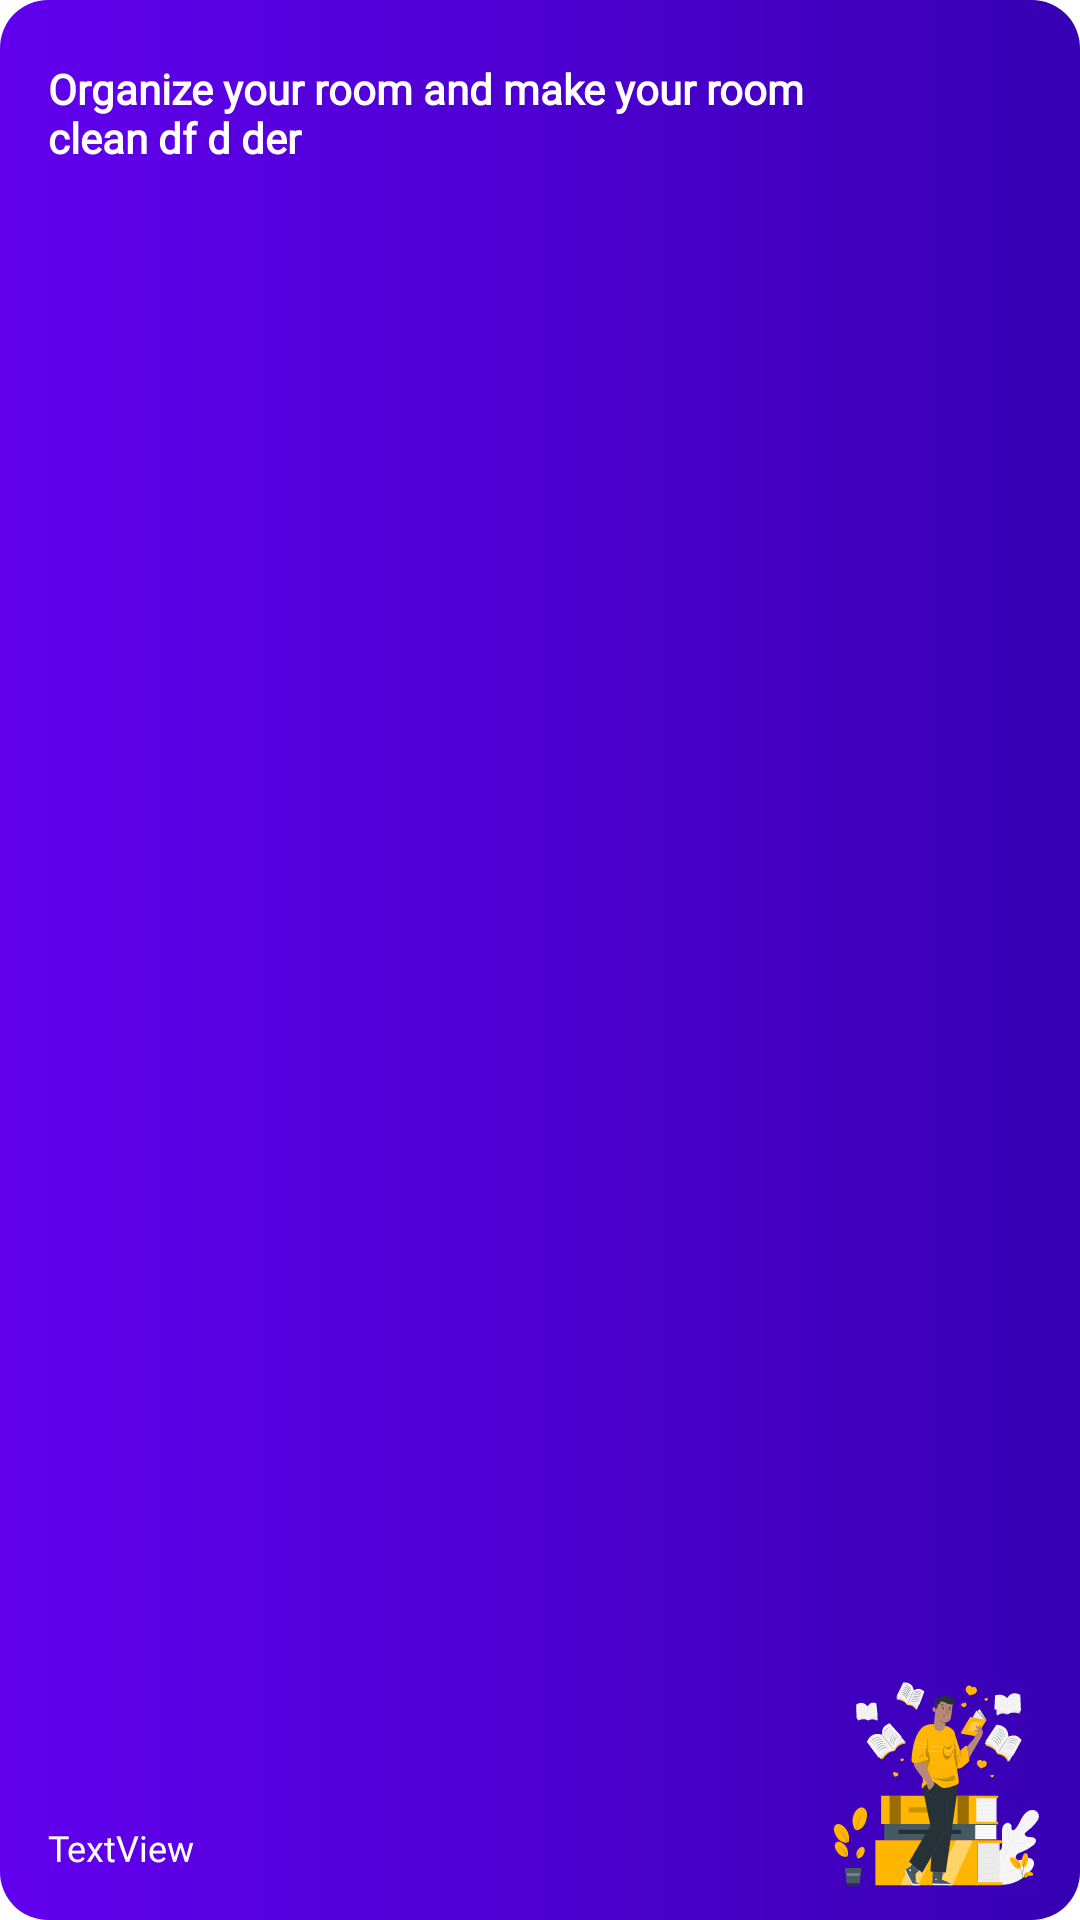

Reconstruct the res/layout file that produces this screen, plus the resources it refers to.
<!-- AndroidManifest.xml: application theme Theme.Harpic -->
<!-- res/layout/quotes_row_layout.xml -->
<?xml version="1.0" encoding="utf-8"?>
<androidx.constraintlayout.widget.ConstraintLayout xmlns:android="http://schemas.android.com/apk/res/android"
    xmlns:app="http://schemas.android.com/apk/res-auto"
    xmlns:tools="http://schemas.android.com/tools"
    android:layout_width="match_parent"
    android:layout_marginTop="8dp"
    android:layout_marginBottom="8dp"
    android:layout_marginStart="16dp"
    android:layout_marginEnd="16dp"
    android:background="@drawable/explore_card_background"
    android:layout_height="130dp">


    <ImageView
        android:id="@+id/img_player"
        android:layout_width="80dp"
        android:layout_height="80dp"
        android:layout_marginEnd="8dp"
        android:layout_marginBottom="8dp"
        android:src="@drawable/ic_book_lover_pana"
        app:layout_constraintBottom_toBottomOf="parent"
        app:layout_constraintEnd_toEndOf="parent" />


    <TextView
        android:id="@+id/txtAuthorName"
        android:layout_width="wrap_content"
        android:layout_height="wrap_content"
        android:layout_marginTop="8dp"
        android:layout_marginBottom="16dp"
        android:fontFamily="@font/poppins_bold"
        android:text="TextView"
        android:textColor="@color/white"
        android:textSize="12sp"
        app:layout_constraintBottom_toBottomOf="parent"
        app:layout_constraintStart_toStartOf="@+id/txtQuoteStatement"
        app:layout_constraintTop_toBottomOf="@+id/txtQuoteStatement"
        app:layout_constraintVertical_bias="1.0" />

    <TextView
        android:id="@+id/txtQuoteStatement"
        android:layout_width="0dp"
        android:layout_height="wrap_content"
        android:layout_marginTop="4dp"
        android:text="Organize your room and make your room clean df d der"
        android:ellipsize="end"
        android:textColor="@color/white"
        android:textSize="14sp"
        android:textStyle="bold"
        android:fontFamily="@font/poppins_light"
        app:layout_constraintEnd_toStartOf="@+id/img_player"
        app:layout_constraintStart_toStartOf="@+id/txtHabitLevel"
        app:layout_constraintTop_toBottomOf="@+id/txtHabitLevel" />

    <ImageView
        android:id="@+id/txtHabitLevel"
        android:layout_width="wrap_content"
        android:layout_height="wrap_content"
        android:layout_marginStart="16dp"
        android:layout_marginTop="16dp"
        android:src="@drawable/ic_quotes"
        app:layout_constraintStart_toStartOf="parent"
        app:layout_constraintTop_toTopOf="parent"
        app:tint="@color/white" />


</androidx.constraintlayout.widget.ConstraintLayout>
<!-- resources referenced by this layout -->
<resources>
  <color name="white">#FFFFFF</color>
  <!-- drawable explore_card_background (drawable) -->
  <shape xmlns:android="http://schemas.android.com/apk/res/android"
      android:shape="rectangle">
      <gradient
          android:endColor="@color/purple_700"
          android:startColor="@color/purple_500"
          android:type="linear"/>
      <corners android:radius="16dp"/>
  </shape>
  <!-- drawable ic_book_lover_pana: vector/xml drawable (drawable, 70857 chars, omitted) -->
  <style name="Theme.Harpic" parent="Theme.MaterialComponents.Light.DarkActionBar">
          
          <item name="colorPrimary">@color/purple_500</item>
          <item name="colorPrimaryVariant">@color/purple_700</item>
          <item name="colorOnPrimary">@color/white</item>
          
          <item name="colorSecondary">@color/teal_200</item>
          <item name="colorSecondaryVariant">@color/teal_700</item>
          <item name="colorOnSecondary">@color/black</item>
          
          <item name="android:statusBarColor" tools:targetApi="l">?attr/colorPrimaryVariant</item>
          
      </style>
  <color name="purple_700">#FF3700B3</color>
  <color name="purple_500">#FF6200EE</color>
  <color name="teal_200">#FF03DAC5</color>
  <color name="teal_700">#FF018786</color>
  <color name="black">#FF000000</color>
</resources>
